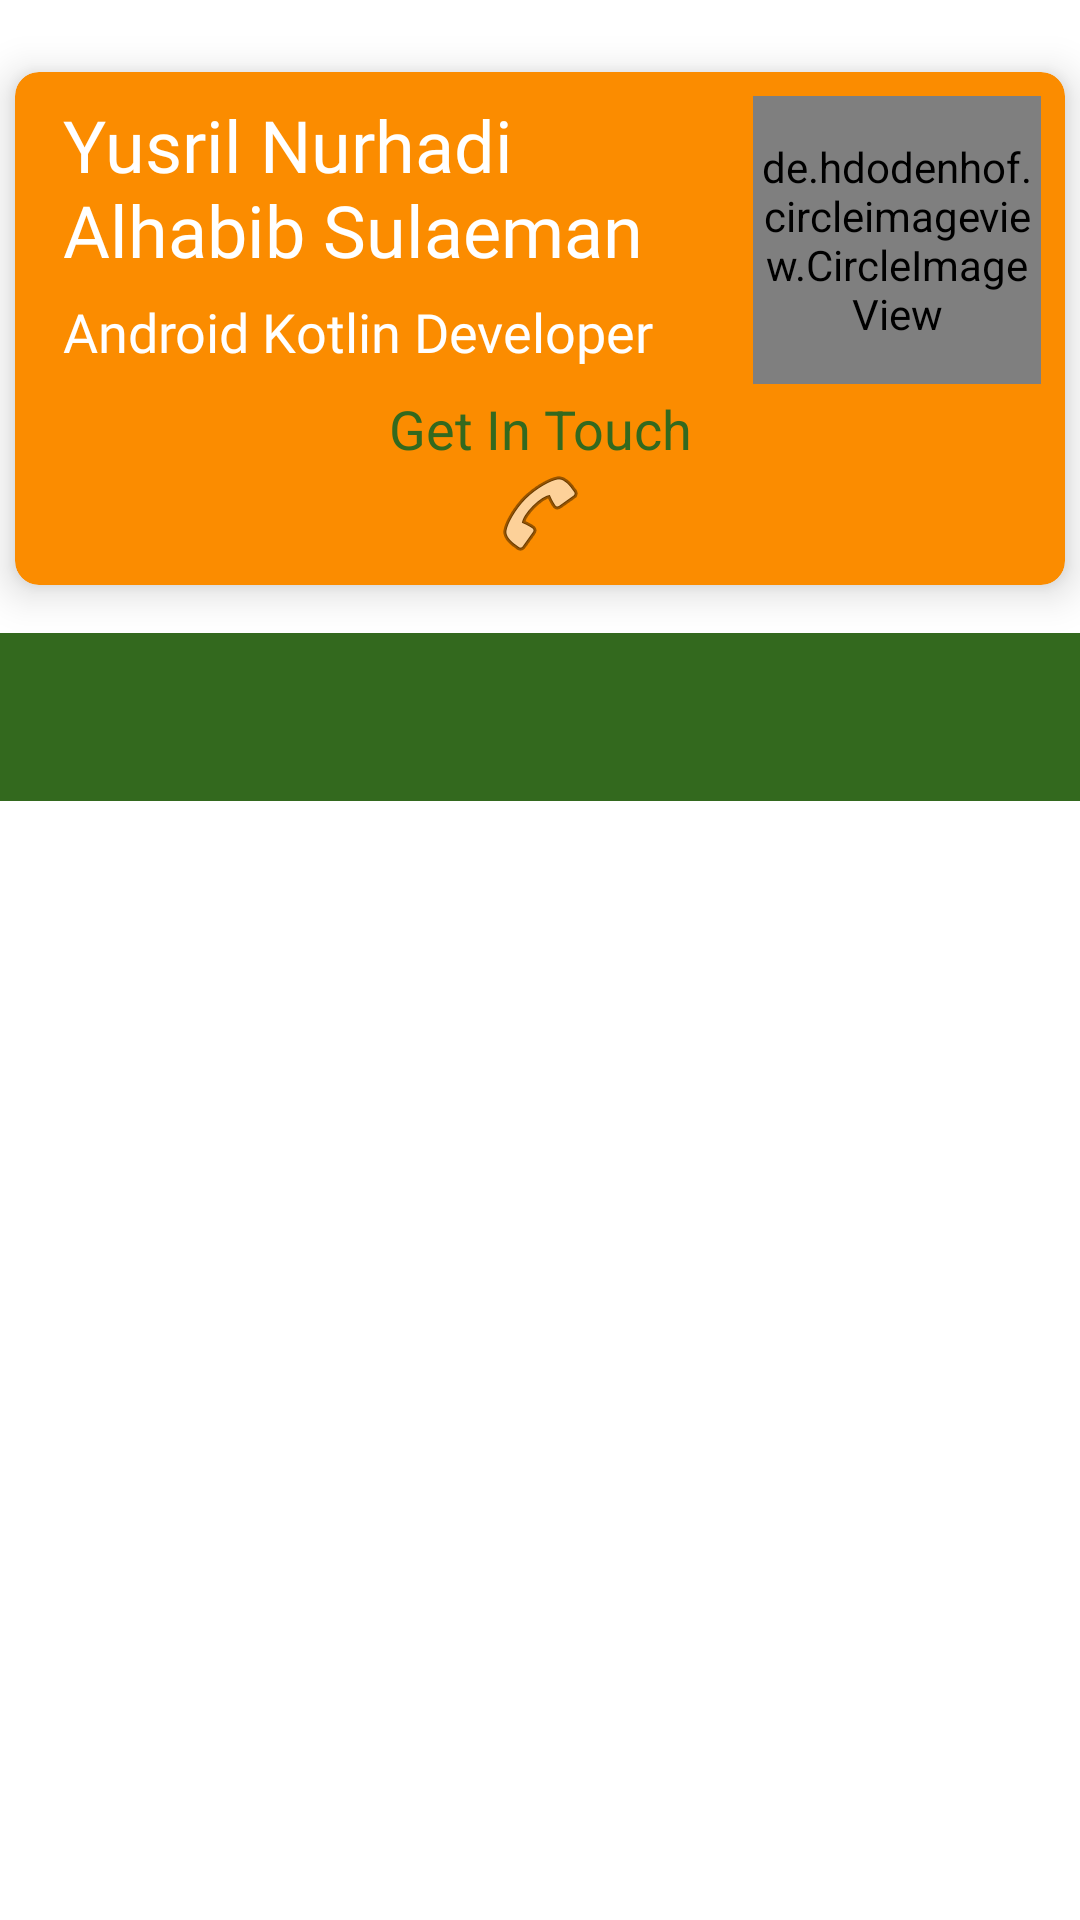

The Android layout XML behind this screen, and the referenced resources:
<!-- AndroidManifest.xml: application theme Theme.MyPortfolio -->
<!-- res/layout/activity_main.xml -->
<?xml version="1.0" encoding="utf-8"?>
<androidx.constraintlayout.widget.ConstraintLayout xmlns:android="http://schemas.android.com/apk/res/android"
    xmlns:app="http://schemas.android.com/apk/res-auto"
    xmlns:tools="http://schemas.android.com/tools"
    android:layout_width="match_parent"
    android:layout_height="match_parent"
    tools:context=".MainActivity">

    <androidx.cardview.widget.CardView
        android:id="@+id/cv_profile"
        android:layout_width="350dp"
        android:layout_height="wrap_content"
        android:layout_marginTop="24dp"
        app:cardBackgroundColor="@color/orange_700"
        app:cardCornerRadius="8dp"
        app:cardElevation="8dp"
        app:layout_constraintEnd_toEndOf="parent"
        app:layout_constraintStart_toStartOf="parent"
        app:layout_constraintTop_toTopOf="parent">

        <androidx.constraintlayout.widget.ConstraintLayout
            android:layout_width="match_parent"
            android:layout_height="match_parent"
            android:layout_margin="8dp">

            <de.hdodenhof.circleimageview.CircleImageView
                android:id="@+id/img_profile"
                android:layout_width="96dp"
                android:layout_height="96dp"
                android:src="@drawable/img_profile"
                app:civ_border_color="@color/black"
                app:civ_border_width="2dp"
                app:layout_constraintEnd_toEndOf="parent"
                app:layout_constraintTop_toTopOf="parent" />

            <TextView
                android:id="@+id/tv_name"
                android:layout_width="0dp"
                android:layout_height="wrap_content"
                android:fontFamily="@font/quicksand_bold"
                android:paddingStart="8dp"
                android:paddingEnd="8dp"
                android:text="@string/yusril_nurhadi_alhabib_sulaeman"
                android:textColor="@color/white"
                android:textSize="24sp"
                app:layout_constraintEnd_toStartOf="@id/img_profile"
                app:layout_constraintStart_toStartOf="parent"
                app:layout_constraintTop_toTopOf="parent" />

            <TextView
                android:id="@+id/tv_job_title"
                android:layout_width="0dp"
                android:layout_height="wrap_content"
                android:fontFamily="@font/quicksand"
                android:paddingStart="8dp"
                android:paddingEnd="8dp"
                android:text="@string/android_kotlin_developer"
                android:textColor="@color/white"
                android:textSize="18sp"
                app:layout_constraintBottom_toBottomOf="@id/img_profile"
                app:layout_constraintEnd_toEndOf="@id/tv_name"
                app:layout_constraintStart_toStartOf="@id/tv_name"
                app:layout_constraintTop_toBottomOf="@id/tv_name" />

            <TextView
                android:id="@+id/tv_get_in_touch"
                android:layout_width="0dp"
                android:layout_height="wrap_content"
                android:layout_marginTop="8dp"
                android:background="@drawable/bg_in_touch"
                android:text="@string/get_in_touch"
                android:textAlignment="center"
                android:textColor="@color/green_500"
                android:textAllCaps="false"
                android:textSize="18sp"
                android:clickable="true"
                android:contextClickable="true"
                app:drawableBottomCompat="@android:drawable/ic_menu_call"
                app:layout_constraintEnd_toEndOf="parent"
                app:layout_constraintStart_toStartOf="parent"
                app:layout_constraintTop_toBottomOf="@id/tv_job_title" />

        </androidx.constraintlayout.widget.ConstraintLayout>
    </androidx.cardview.widget.CardView>

    <com.google.android.material.tabs.TabLayout
        android:id="@+id/tab_layout"
        android:layout_width="match_parent"
        android:layout_height="?attr/actionBarSize"
        android:layout_marginTop="16dp"
        android:background="@color/green_500"
        app:layout_constraintTop_toBottomOf="@+id/cv_profile" />

    <androidx.viewpager.widget.ViewPager
        android:id="@+id/view_pager"
        android:layout_width="match_parent"
        android:layout_height="0dp"
        app:layout_constraintBottom_toBottomOf="parent"
        app:layout_constraintTop_toBottomOf="@id/tab_layout" />

</androidx.constraintlayout.widget.ConstraintLayout>
<!-- resources referenced by this layout -->
<resources>
  <color name="black">#FF000000</color>
  <color name="green_500">#33691e</color>
  <color name="orange_700">#fb8c00</color>
  <color name="white">#FFFFFFFF</color>
  <string name="android_kotlin_developer">Android Kotlin Developer</string>
  <string name="get_in_touch">Get In Touch</string>
  <string name="yusril_nurhadi_alhabib_sulaeman">Yusril Nurhadi Alhabib Sulaeman</string>
  <style name="Theme.MyPortfolio" parent="Theme.MaterialComponents.DayNight.DarkActionBar">
          
          <item name="colorPrimary">@color/orange_500</item>
          <item name="colorPrimaryVariant">@color/orange_700</item>
          <item name="colorOnPrimary">@color/white</item>
          
          <item name="colorSecondary">@color/green_200</item>
          <item name="colorSecondaryVariant">@color/green_500</item>
          <item name="colorOnSecondary">@color/black</item>
          
          <item name="android:statusBarColor" tools:targetApi="l">?attr/colorPrimaryVariant</item>
          
      </style>
  <color name="orange_500">#FFA938</color>
  <color name="green_200">#cddc39</color>
</resources>
